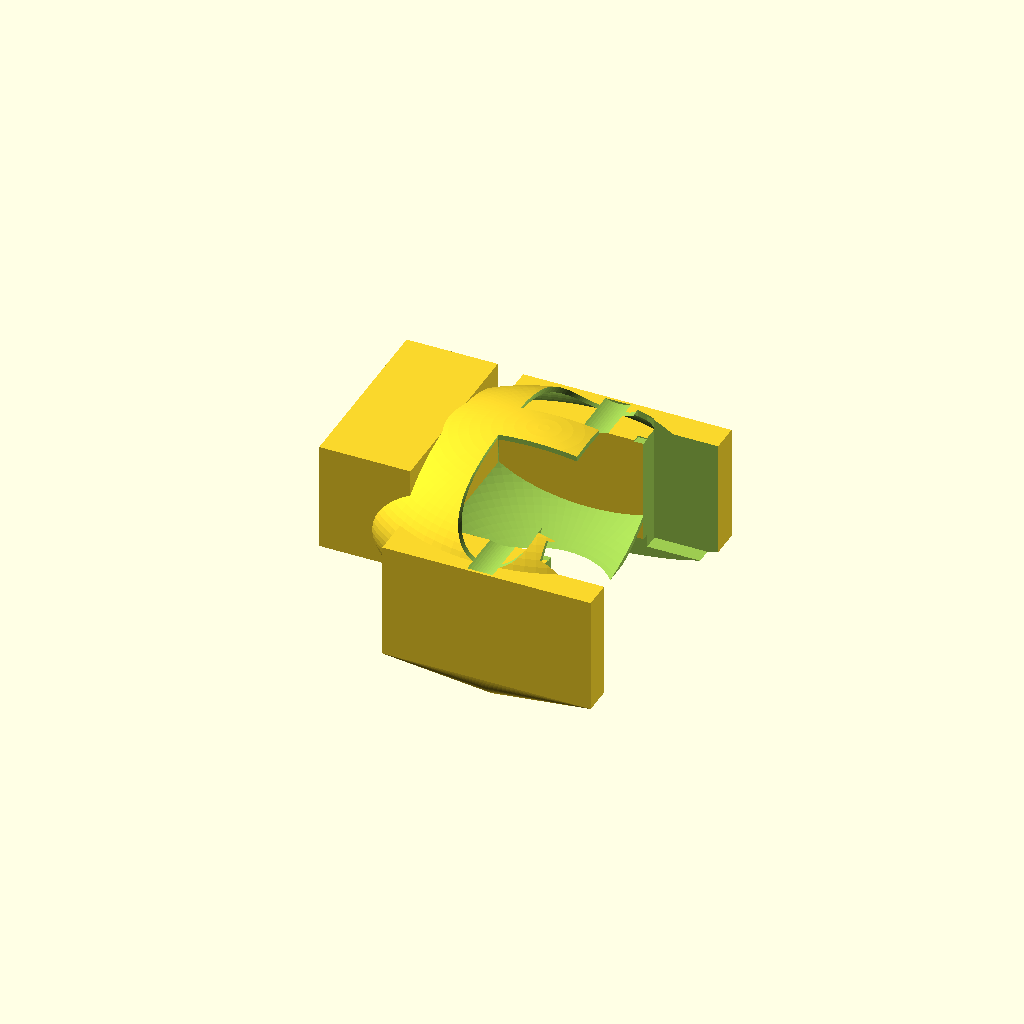
Cell 1 — every parameter at its default value.
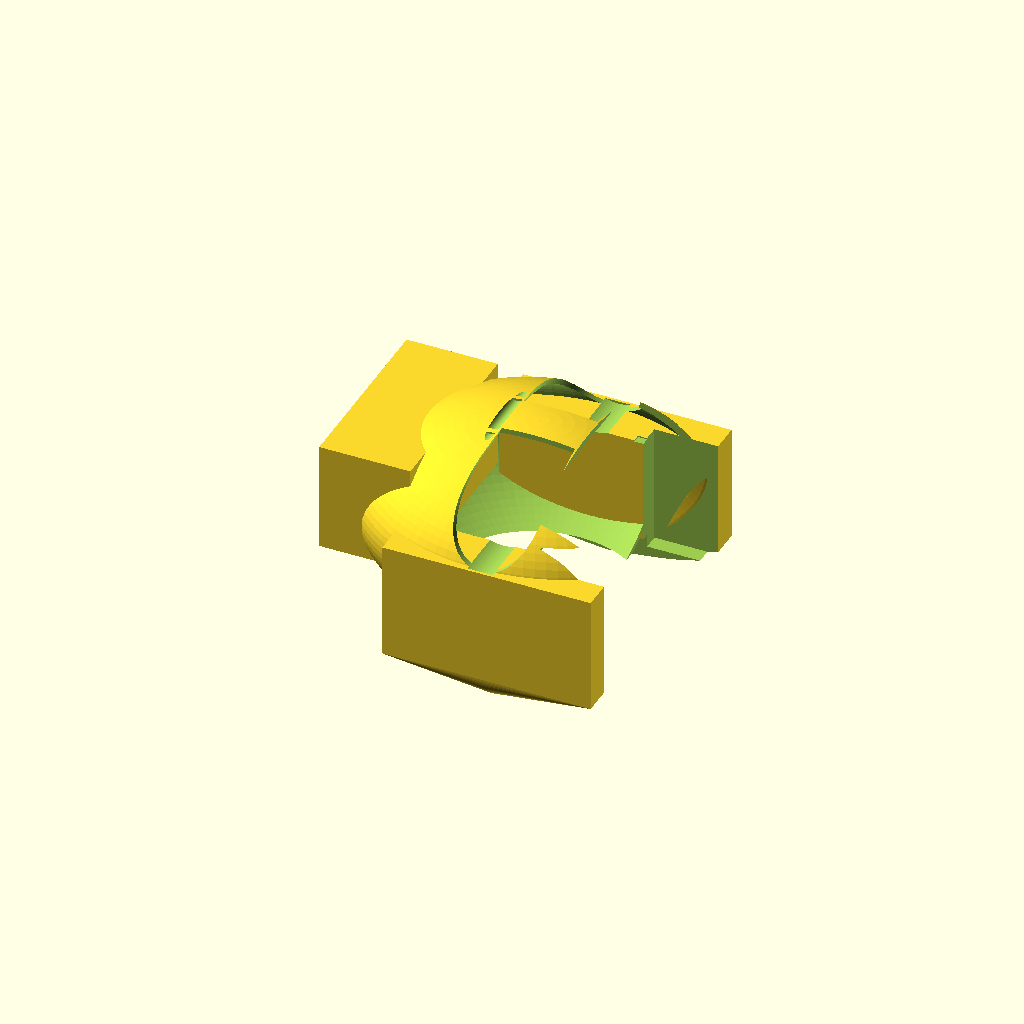
Cell 2 — holgura set to 6, the other parameters unchanged.
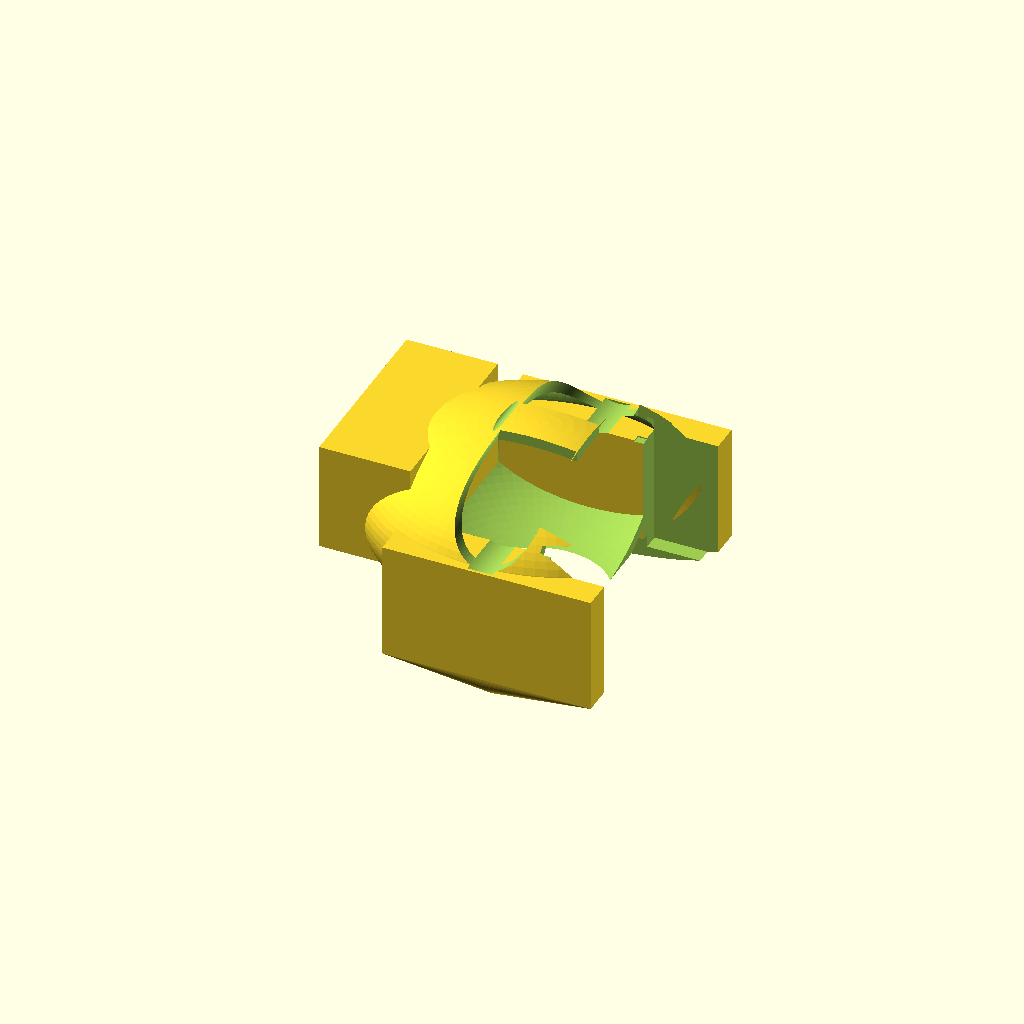
Cell 3: pared = 4 (everything else at default).
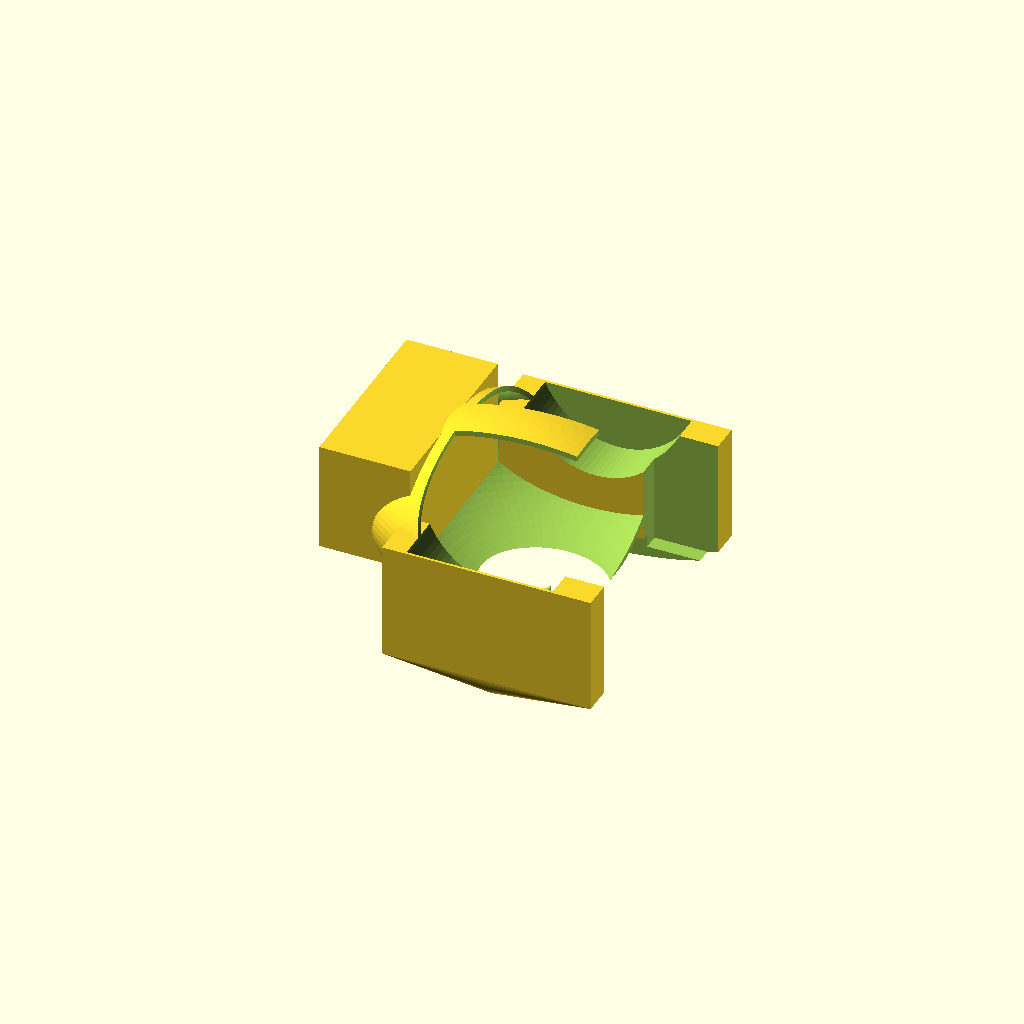
Cell 4: the same model with ear_w = 64.
One fixed orthographic camera (rotation 55°, 0°, 25°; colour scheme Cornfield) for every cell.
Source of the model, index/clientes/Sakura/prototipo-casco/cad/fase-2/modular/casco_sakura_referencia.scad:
// Casco Sakura — referencia imagen usuario
// Abrir en OpenSCAD → F6 → File → Export → STL
// Ejes: +X hocico | -X nuca | +Z arriba
$fn = 96;

// Medidas gatita (mm)
a = 60; b = 50; c = 30;       // semiejes cráneo
holgura = 3;
pared   = 2;
ear_sep = 30;
ear_w   = 32;
ear_h   = 48;

module elip(aa, bb, cc) scale([aa, bb, cc]) sphere(1);

module cascara() {
  difference() {
    elip(a + holgura + pared, b + holgura + pared, c + holgura + pared);
    elip(a + holgura, b + holgura, c + holgura);
  }
}

module casco_cuerpo() {
  union() {
    cascara();
    // solapas laterales (mejilla)
    for (s = [-1, 1])
      translate([5, s * 48, -12])
        hull() {
          cube([80, 20, 45], center = true);
          translate([0, 0, -22]) sphere(r = 10);
        }
    // extensión nuca
    translate([-52, 0, 8])
      cube([35, 72, 42], center = true);
  }
}

module recortes() {
  // apertura facial amplia (arco)
  translate([48, 0, -8]) cube([55, 94, 55], center = true);
  translate([36, 0, 24]) cube([38, 82, 28], center = true);
  // cuello abierto abajo
  translate([-5, 0, -48]) cube([108, 82, 35], center = true);
  // ranuras oreja (óvalos superiores)
  for (s = [-1, 1])
    translate([2, s * (ear_sep / 2 + 18), 28])
      rotate([90, 0, 0])
        scale([1, 1.15, 1])
          cylinder(h = ear_h, d = ear_w, center = true);
  // ranuras collar (pastilla vertical en solapas)
  for (s = [-1, 1])
    translate([-8, s * 46, -32])
      rotate([90, 0, 0])
        hull() {
          translate([0, -12, 0]) cylinder(r = 3.5, h = 1, center = true);
          translate([0, 12, 0]) cylinder(r = 3.5, h = 1, center = true);
        }
  // ventilación dorsal
  for (x = [-15, -28, -40])
    for (y = [-22, 0, 22])
      translate([x, y, 38]) rotate([90, 0, 0]) cylinder(h = 20, d = 5, center = true);
}

difference() {
  casco_cuerpo();
  recortes();
}
Parameter table extracted from the source (name, type, default, range or options):
holgura: number, default 3
pared: number, default 2
ear_sep: number, default 30
ear_w: number, default 32
ear_h: number, default 48
